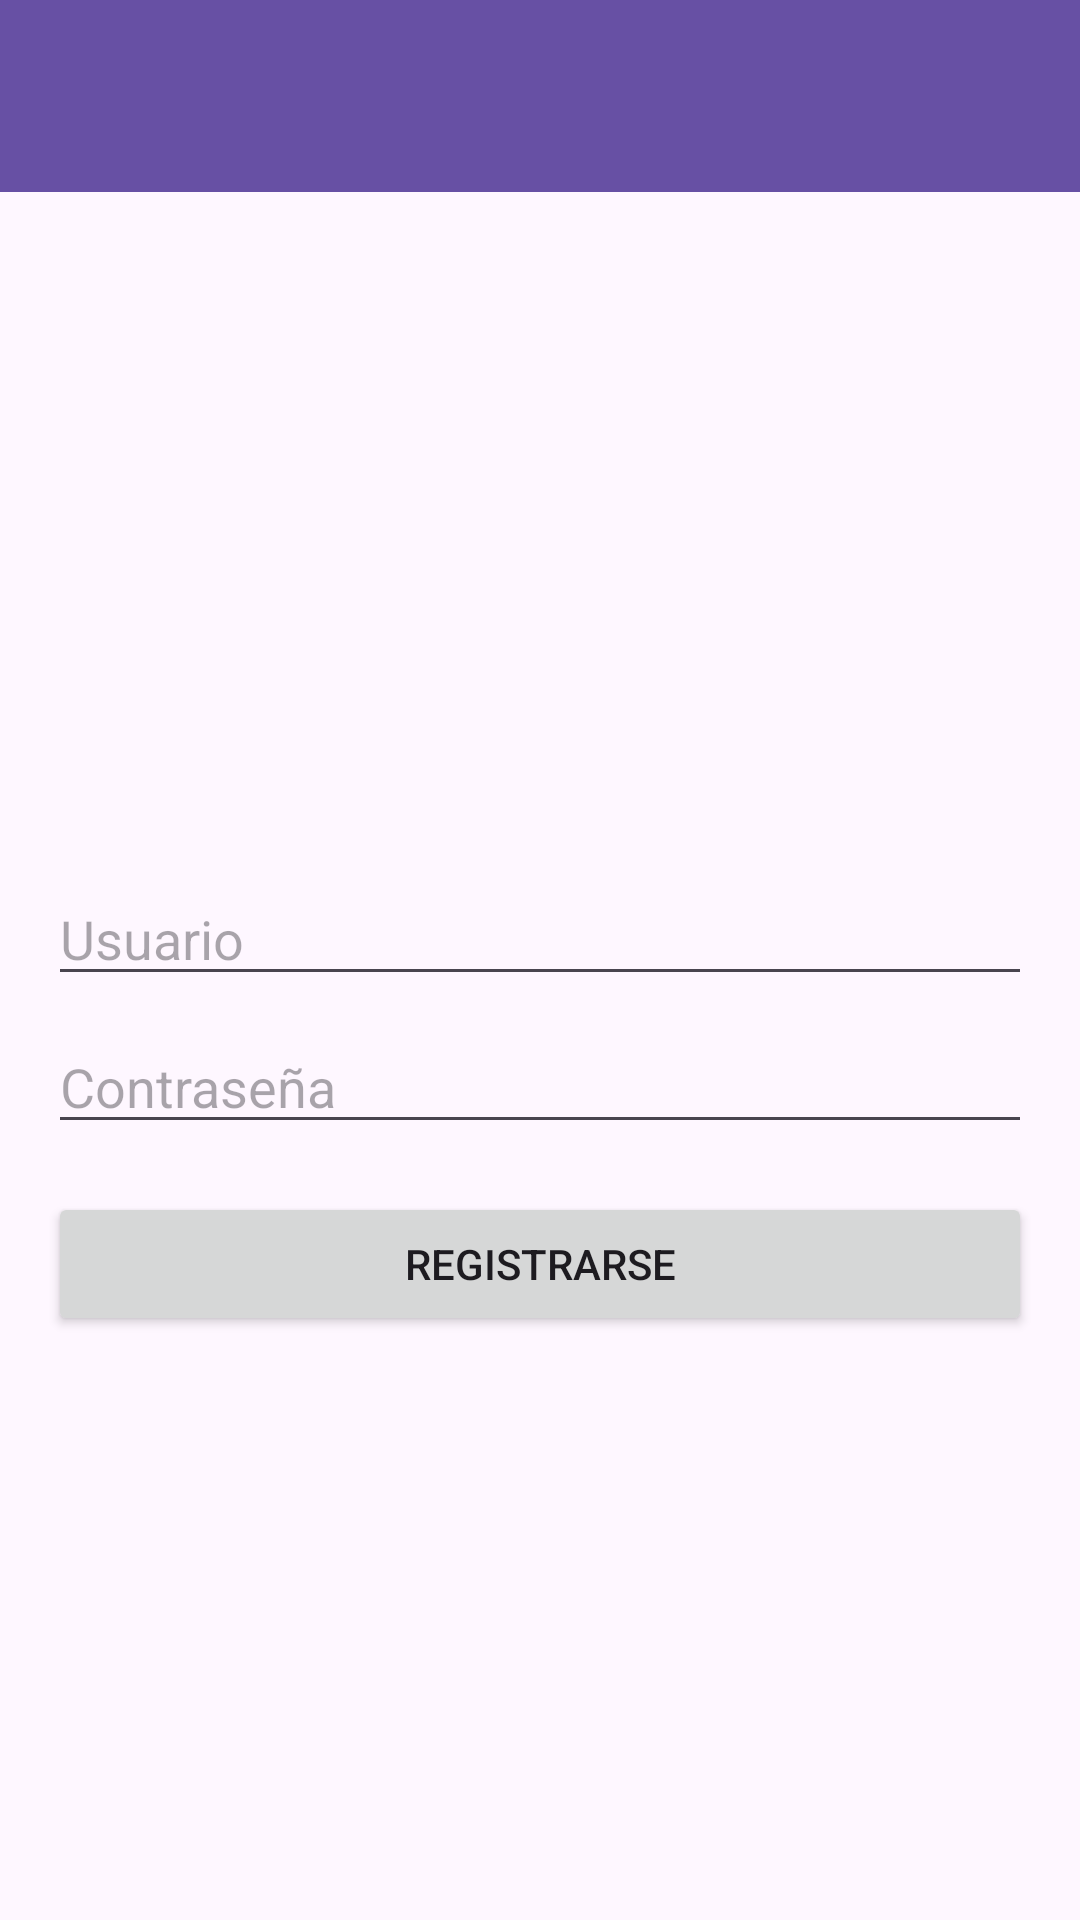

Here is an Android app screen rendered from its layout file. Give the layout XML and the strings, colors and styles it references.
<!-- AndroidManifest.xml: application theme Theme.ProjectManager -->
<!-- res/layout/activity_register.xml -->
<?xml version="1.0" encoding="utf-8"?>
<LinearLayout xmlns:android="http://schemas.android.com/apk/res/android"
    android:layout_width="match_parent"
    android:layout_height="match_parent"
    android:orientation="vertical">

    <androidx.appcompat.widget.Toolbar
        android:id="@+id/toolbar"
        android:layout_width="match_parent"
        android:layout_height="?attr/actionBarSize"
        android:background="?attr/colorPrimary"
        android:theme="@style/ThemeOverlay.AppCompat.Dark.ActionBar" />

    <LinearLayout
        android:layout_width="match_parent"
        android:layout_height="match_parent"
        android:orientation="vertical"
        android:padding="16dp"
        android:layout_marginTop="32dp"
        android:gravity="center">

        <EditText
            android:id="@+id/etUsername"
            android:layout_width="match_parent"
            android:layout_height="wrap_content"
            android:hint="Usuario"
            android:inputType="text" />

        <EditText
            android:id="@+id/etPassword"
            android:layout_width="match_parent"
            android:layout_height="wrap_content"
            android:hint="Contraseña"
            android:inputType="textPassword"
            android:layout_marginTop="8dp" />

        <Button
            android:id="@+id/btnRegister"
            android:layout_width="match_parent"
            android:layout_height="wrap_content"
            android:text="Registrarse"
            android:layout_marginTop="16dp" />
    </LinearLayout>
</LinearLayout>
<!-- resources referenced by this layout -->
<resources>
  <style name="Theme.ProjectManager" parent="Theme.MaterialComponents.Light.DarkActionBar">
          <item name="colorPrimary">@color/purple_500</item>
          <item name="colorPrimaryVariant">@color/purple_700</item>
          <item name="colorOnPrimary">@color/white</item>
          <item name="colorSecondary">@color/teal_200</item>
          <item name="colorSecondaryVariant">@color/teal_700</item>
          <item name="colorOnSecondary">@color/black</item>
      </style>
  <!-- not gathered from this repository: default colours our renderer supplied (Android Studio template values) -->
  <color name="purple_500">#FF6200EE</color>
  <color name="purple_700">#FF3700B3</color>
  <color name="teal_200">#FF03DAC5</color>
  <color name="teal_700">#FF018786</color>
  <color name="black">#FF000000</color>
  <color name="white">#FFFFFFFF</color>
</resources>
